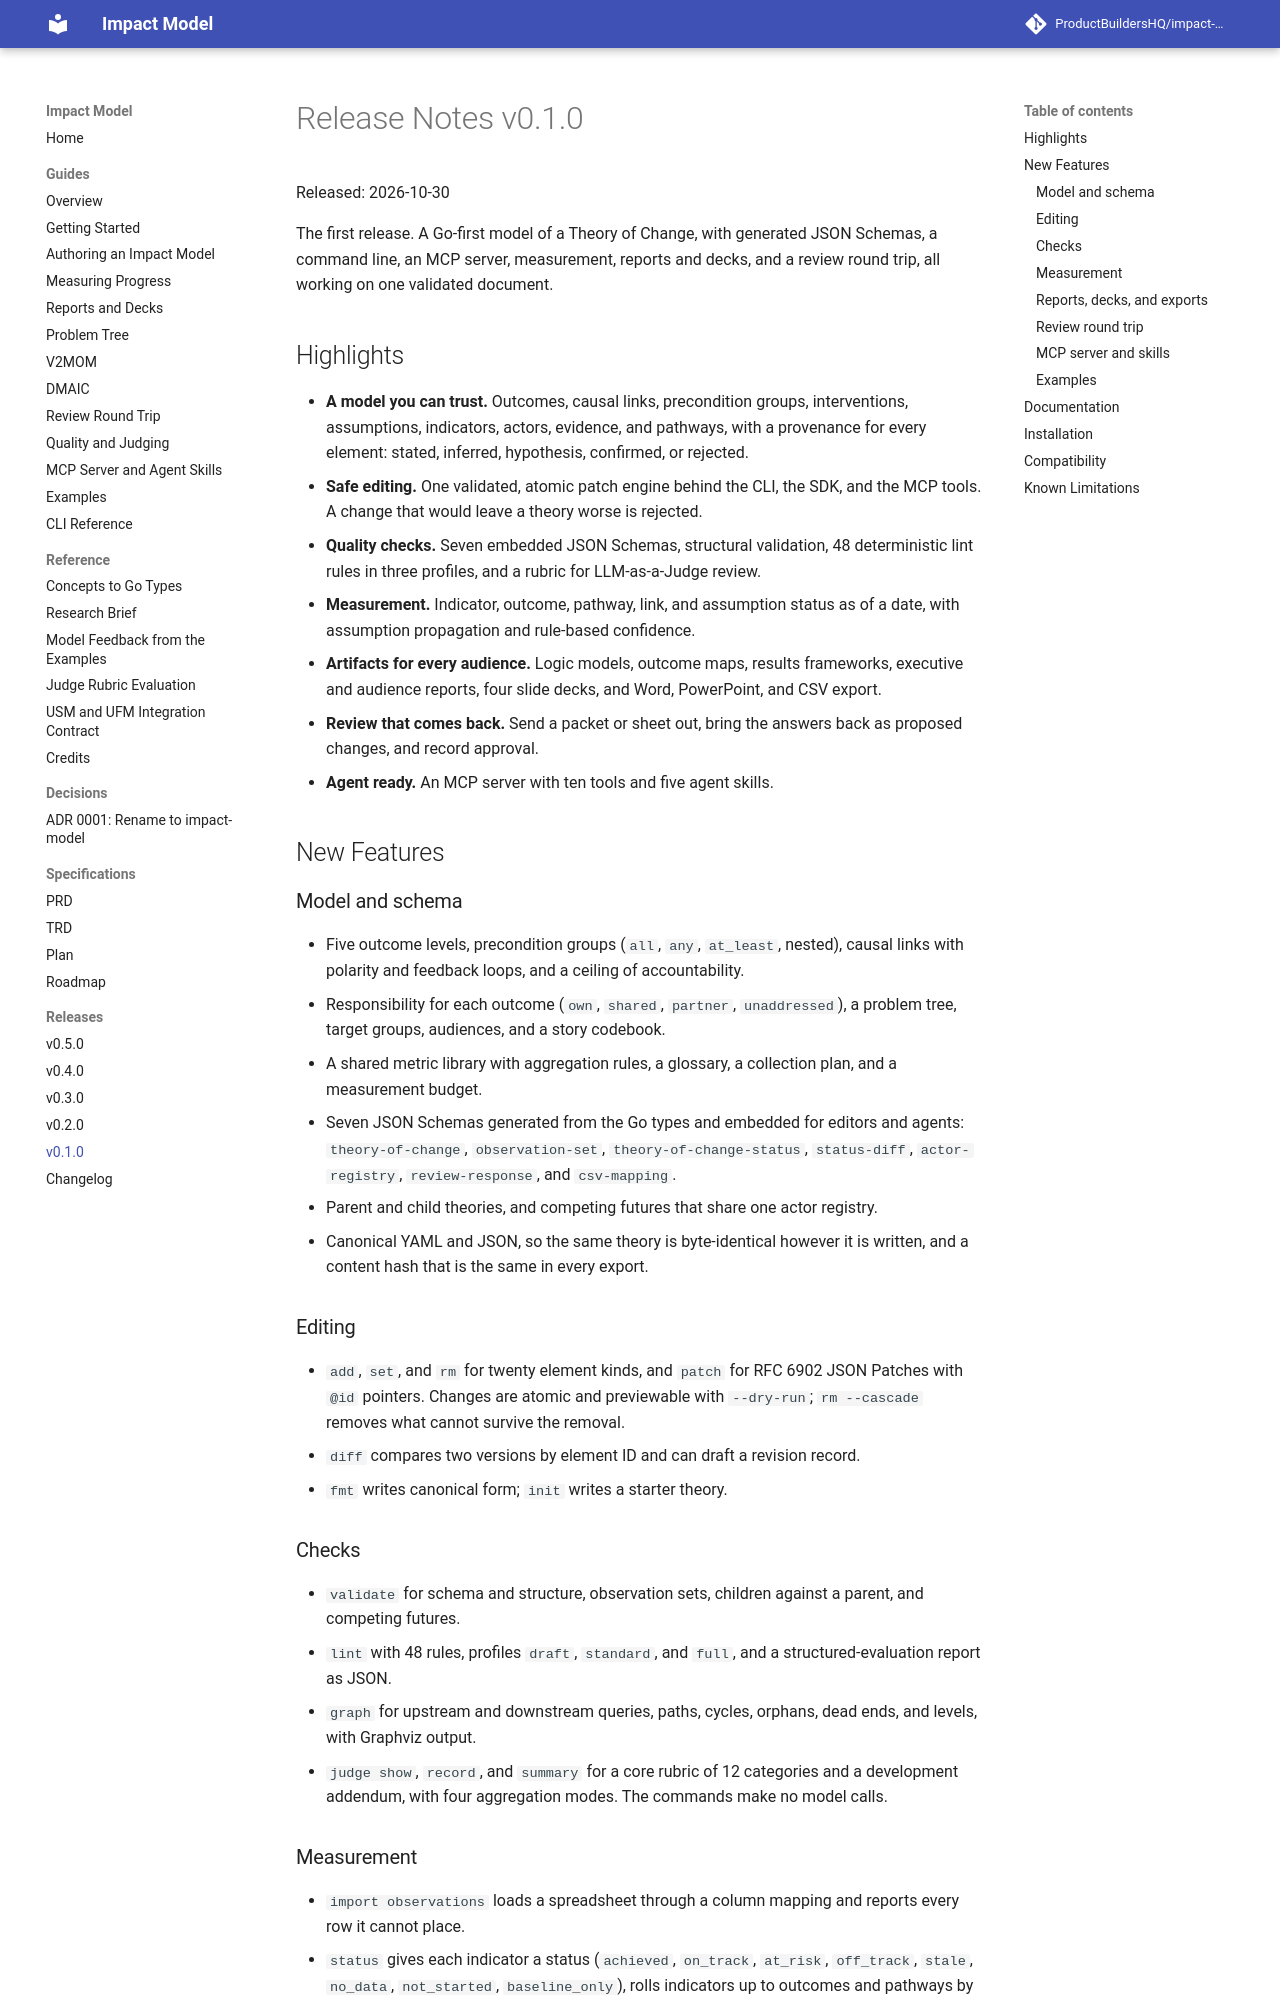

repository: ProductBuildersHQ/theoryofchange-spec · page: releases/v0.1.0/index.html · generator: mkdocs

# Release Notes v0.1.0

Released: 2026-10-30

The first release. A Go-first model of a Theory of Change, with generated JSON
Schemas, a command line, an MCP server, measurement, reports and decks, and a
review round trip, all working on one validated document.

## Highlights

- **A model you can trust.** Outcomes, causal links, precondition groups,
  interventions, assumptions, indicators, actors, evidence, and pathways, with
  a provenance for every element: stated, inferred, hypothesis, confirmed, or
  rejected.
- **Safe editing.** One validated, atomic patch engine behind the CLI, the SDK,
  and the MCP tools. A change that would leave a theory worse is rejected.
- **Quality checks.** Seven embedded JSON Schemas, structural validation, 48
  deterministic lint rules in three profiles, and a rubric for LLM-as-a-Judge
  review.
- **Measurement.** Indicator, outcome, pathway, link, and assumption status as of
  a date, with assumption propagation and rule-based confidence.
- **Artifacts for every audience.** Logic models, outcome maps, results
  frameworks, executive and audience reports, four slide decks, and Word,
  PowerPoint, and CSV export.
- **Review that comes back.** Send a packet or sheet out, bring the answers back
  as proposed changes, and record approval.
- **Agent ready.** An MCP server with ten tools and five agent skills.

## New Features

### Model and schema

- Five outcome levels, precondition groups (`all`, `any`, `at_least`, nested),
  causal links with polarity and feedback loops, and a ceiling of accountability.
- Responsibility for each outcome (`own`, `shared`, `partner`, `unaddressed`), a
  problem tree, target groups, audiences, and a story codebook.
- A shared metric library with aggregation rules, a glossary, a collection plan,
  and a measurement budget.
- Seven JSON Schemas generated from the Go types and embedded for editors and
  agents: `theory-of-change`, `observation-set`, `theory-of-change-status`,
  `status-diff`, `actor-registry`, `review-response`, and `csv-mapping`.
- Parent and child theories, and competing futures that share one actor registry.
- Canonical YAML and JSON, so the same theory is byte-identical however it is
  written, and a content hash that is the same in every export.

### Editing

- `add`, `set`, and `rm` for twenty element kinds, and `patch` for RFC 6902 JSON
  Patches with `@id` pointers. Changes are atomic and previewable with
  `--dry-run`; `rm --cascade` removes what cannot survive the removal.
- `diff` compares two versions by element ID and can draft a revision record.
- `fmt` writes canonical form; `init` writes a starter theory.

### Checks

- `validate` for schema and structure, observation sets, children against a
  parent, and competing futures.
- `lint` with 48 rules, profiles `draft`, `standard`, and `full`, and a
  structured-evaluation report as JSON.
- `graph` for upstream and downstream queries, paths, cycles, orphans, dead ends,
  and levels, with Graphviz output.
- `judge show`, `record`, and `summary` for a core rubric of 12 categories and a
  development addendum, with four aggregation modes. The commands make no model
  calls.
